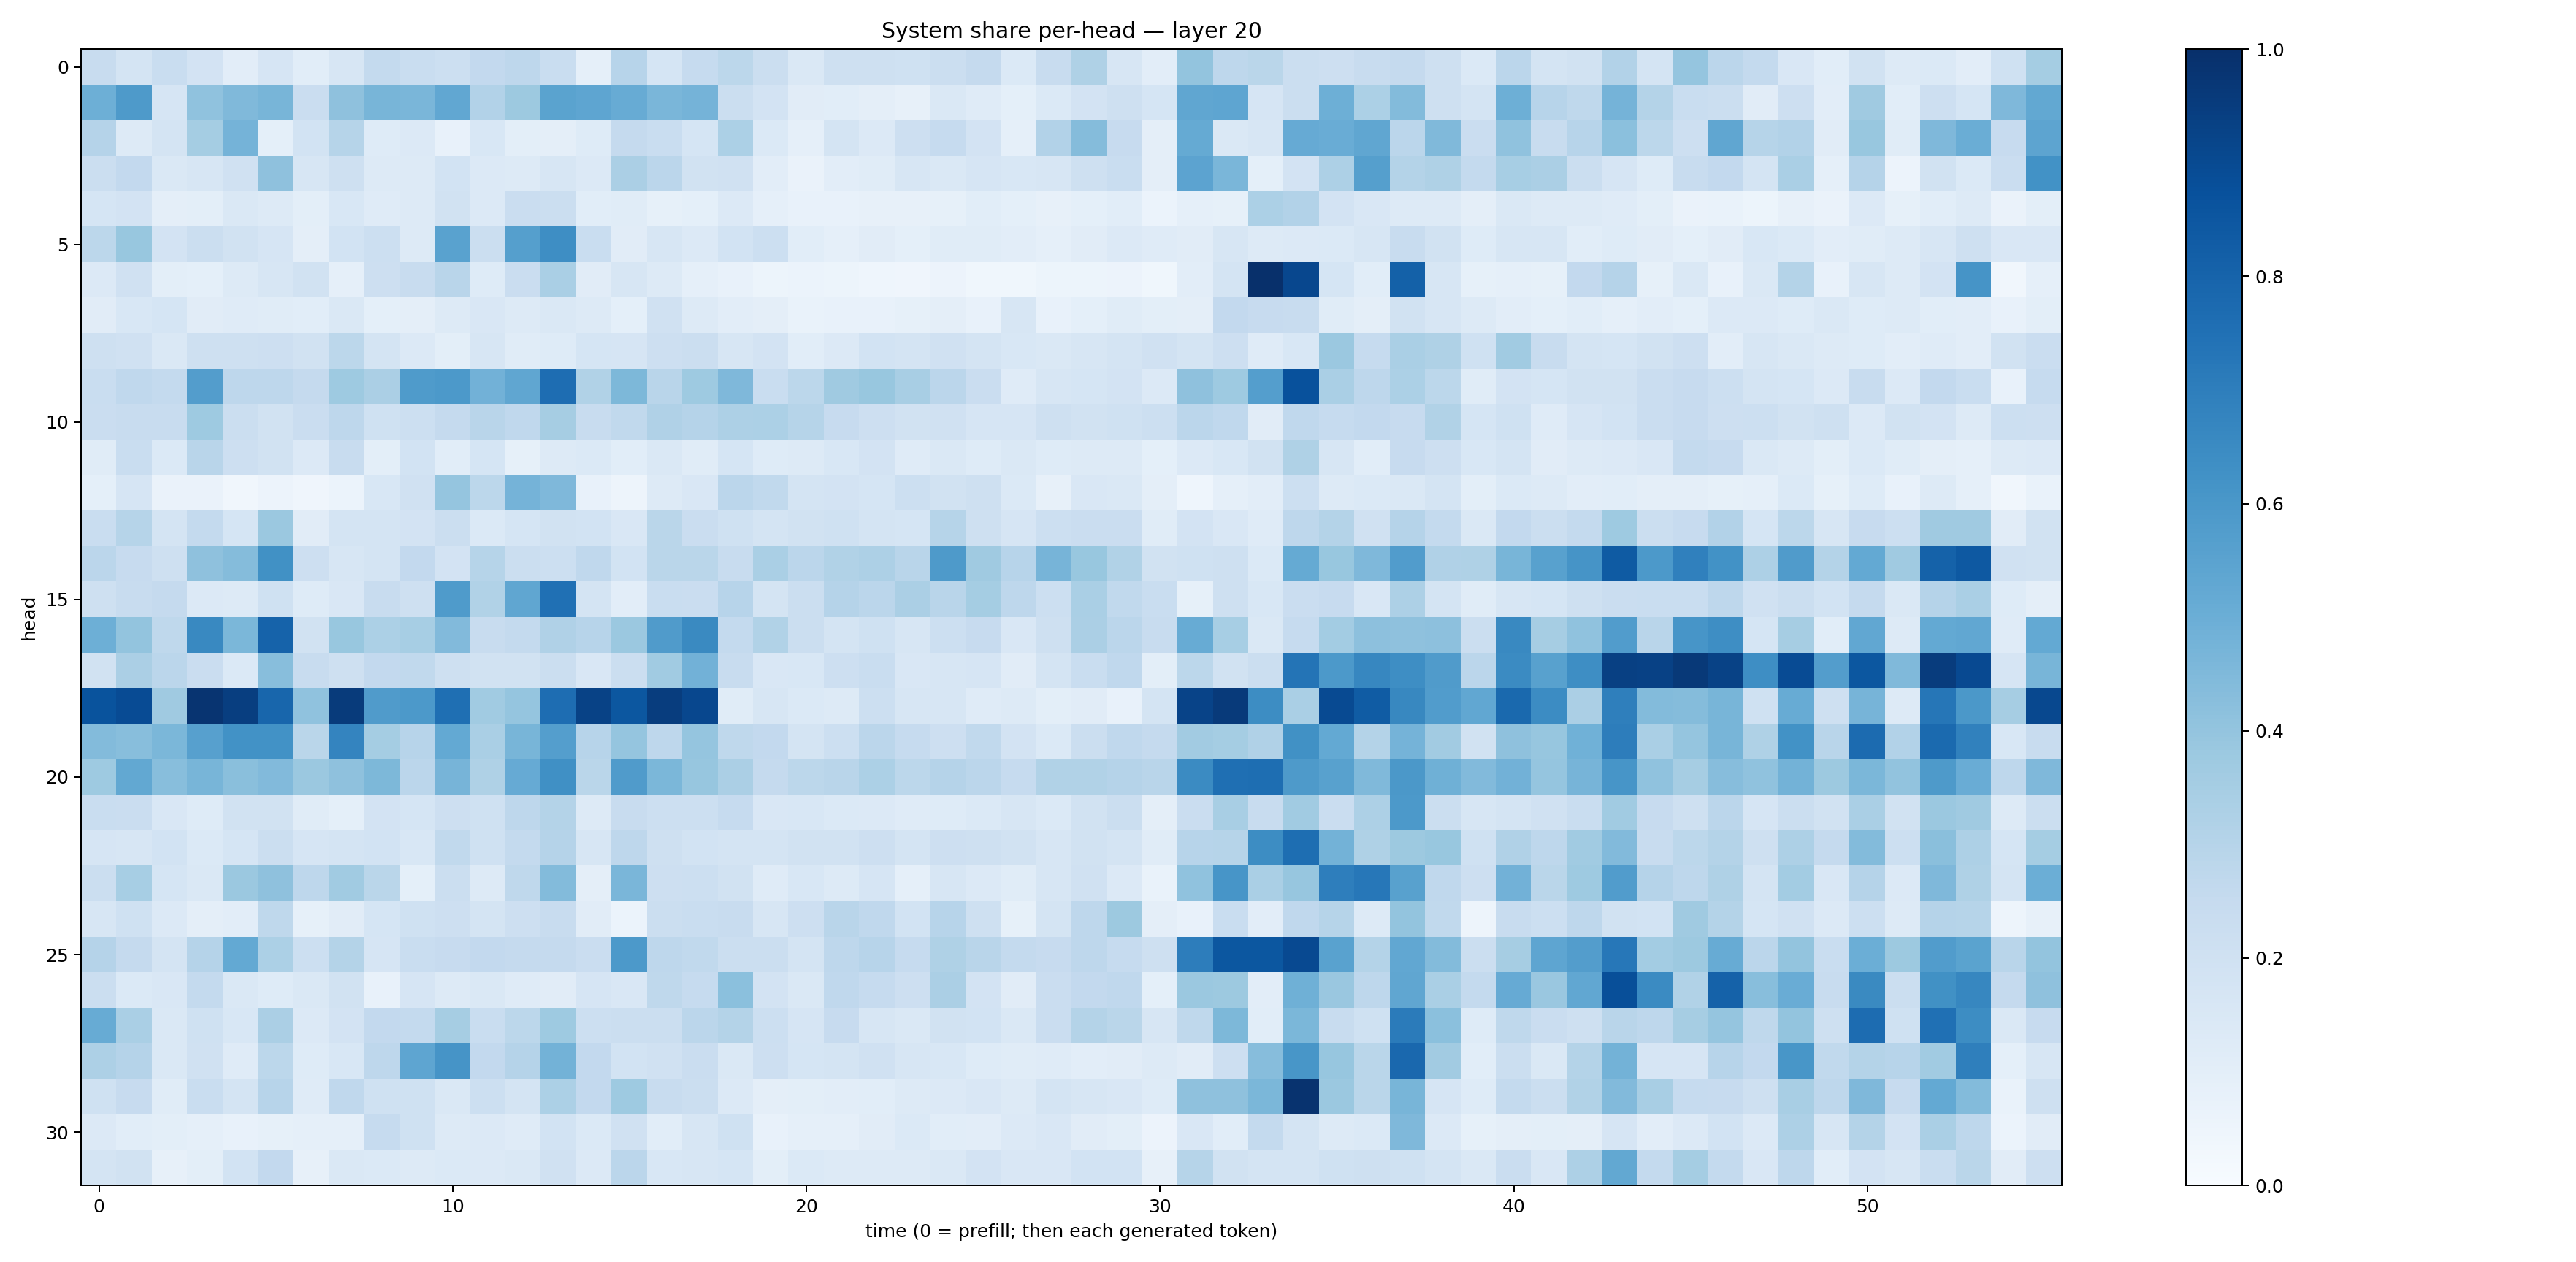

Data behind this chart, as committed beside it:
0.23778471, 0.17880914, 0.23079439, 0.18221988, 0.10365737, 0.1673885, 0.107584596, 0.15996456, 0.25638676, 0.23306158, 0.21604118, 0.26071537, 0.27521408, 0.23318891, 0.08757725, 0.2940035, 0.16908453, 0.24716736, 0.2785942, 0.22112092, 0.14684273, 0.20699877, 0.20950142, 0.20062791
0.4945, 0.5894, 0.1674, 0.4089, 0.4486, 0.4651, 0.2303, 0.4119, 0.4683, 0.462, 0.5311, 0.31, 0.3785, 0.5477, 0.5379, 0.5108, 0.4615, 0.4728, 0.2255, 0.183, 0.1131, 0.1062, 0.09538, 0.07852
0.302, 0.1324, 0.1775, 0.3522, 0.4739, 0.09144, 0.1869, 0.2995, 0.122, 0.1349, 0.07811, 0.1559, 0.1005, 0.09678, 0.122, 0.253, 0.2338, 0.1708, 0.3284, 0.14, 0.08837, 0.1723, 0.1336, 0.2118
0.2194, 0.2614, 0.148, 0.1639, 0.1972, 0.4107, 0.1599, 0.2088, 0.1264, 0.1276, 0.1855, 0.135, 0.1304, 0.157, 0.1361, 0.333, 0.2814, 0.1899, 0.1955, 0.1048, 0.06576, 0.1032, 0.1168, 0.1568
0.1682, 0.1823, 0.09383, 0.09853, 0.1448, 0.1323, 0.09996, 0.1549, 0.1175, 0.1284, 0.1891, 0.1364, 0.2294, 0.219, 0.1058, 0.1155, 0.08232, 0.09051, 0.1362, 0.08961, 0.0748, 0.07105, 0.07953, 0.08168
0.2781, 0.3899, 0.1803, 0.2212, 0.1911, 0.1656, 0.0966, 0.1867, 0.2158, 0.1259, 0.5531, 0.2221, 0.5659, 0.6394, 0.2314, 0.1099, 0.1569, 0.1354, 0.1862, 0.2152, 0.1075, 0.08972, 0.1124, 0.0925
0.1342, 0.1984, 0.09777, 0.09217, 0.1265, 0.1629, 0.1886, 0.08953, 0.2126, 0.2403, 0.29, 0.1239, 0.2296, 0.3386, 0.1096, 0.1635, 0.1267, 0.08977, 0.0775, 0.05179, 0.05989, 0.05279, 0.04643, 0.0424
0.1094, 0.1562, 0.1695, 0.111, 0.1192, 0.1164, 0.1067, 0.144, 0.09185, 0.09637, 0.129, 0.151, 0.1284, 0.1482, 0.1266, 0.09031, 0.1979, 0.1286, 0.1047, 0.09386, 0.06753, 0.07139, 0.07643, 0.08536
0.204, 0.1989, 0.1427, 0.2069, 0.2076, 0.2136, 0.192, 0.2777, 0.1767, 0.1332, 0.1007, 0.1571, 0.1135, 0.1221, 0.1702, 0.167, 0.212, 0.2215, 0.1573, 0.1825, 0.1071, 0.1344, 0.1838, 0.1765
0.2336, 0.2664, 0.2571, 0.5727, 0.2746, 0.2736, 0.2503, 0.372, 0.3345, 0.5838, 0.5907, 0.4839, 0.5331, 0.762, 0.313, 0.4543, 0.2892, 0.3748, 0.4498, 0.2314, 0.2786, 0.371, 0.3891, 0.3402
0.2284, 0.2386, 0.2407, 0.3719, 0.2249, 0.1948, 0.2297, 0.2768, 0.2001, 0.2179, 0.2506, 0.2915, 0.2681, 0.3515, 0.2363, 0.2618, 0.3165, 0.3037, 0.3267, 0.3303, 0.3002, 0.2431, 0.2125, 0.1933
0.1165, 0.2333, 0.1381, 0.2898, 0.214, 0.1921, 0.136, 0.239, 0.09881, 0.1864, 0.1065, 0.1703, 0.08284, 0.1307, 0.1379, 0.1061, 0.1454, 0.1168, 0.171, 0.1233, 0.1267, 0.1536, 0.1826, 0.1173
0.08987, 0.1657, 0.06505, 0.06418, 0.03505, 0.05786, 0.0418, 0.05959, 0.156, 0.1958, 0.3949, 0.279, 0.474, 0.4527, 0.07603, 0.0473, 0.1307, 0.1494, 0.2836, 0.2647, 0.1785, 0.1829, 0.168, 0.2154
0.2323, 0.2985, 0.178, 0.2561, 0.1701, 0.3803, 0.1107, 0.1748, 0.179, 0.1824, 0.2203, 0.1391, 0.1712, 0.1903, 0.1842, 0.1509, 0.2877, 0.2268, 0.2009, 0.1768, 0.1893, 0.2014, 0.1758, 0.1684
0.2818, 0.2424, 0.2087, 0.4102, 0.4364, 0.6251, 0.2126, 0.1586, 0.1781, 0.2599, 0.1814, 0.298, 0.2234, 0.2152, 0.2688, 0.184, 0.2853, 0.2858, 0.2347, 0.3379, 0.2836, 0.3161, 0.3257, 0.2912
0.2098, 0.2347, 0.2509, 0.1365, 0.1271, 0.2019, 0.1213, 0.1512, 0.2414, 0.207, 0.5849, 0.3162, 0.5314, 0.7533, 0.1731, 0.1018, 0.2306, 0.2291, 0.295, 0.176, 0.2243, 0.3029, 0.2849, 0.3322
0.4931, 0.4021, 0.2729, 0.6579, 0.4598, 0.8016, 0.1937, 0.3894, 0.3304, 0.3465, 0.4443, 0.2408, 0.2551, 0.3178, 0.2938, 0.3797, 0.5808, 0.6555, 0.2574, 0.3157, 0.2264, 0.1791, 0.2012, 0.1636
0.1931, 0.3328, 0.2823, 0.2303, 0.139, 0.4287, 0.2405, 0.2042, 0.259, 0.2656, 0.2067, 0.188, 0.1951, 0.2228, 0.1506, 0.2236, 0.3654, 0.4843, 0.2366, 0.1496, 0.1536, 0.2144, 0.2314, 0.1509
0.8656, 0.893, 0.3702, 0.9808, 0.9431, 0.7902, 0.4081, 0.9533, 0.5814, 0.5934, 0.7571, 0.364, 0.3977, 0.7639, 0.9263, 0.8484, 0.9474, 0.9083, 0.1147, 0.1568, 0.1387, 0.1269, 0.2172, 0.1609
0.4386, 0.4295, 0.4601, 0.5623, 0.6223, 0.6231, 0.2853, 0.6725, 0.3524, 0.2956, 0.5215, 0.3375, 0.4652, 0.5691, 0.2958, 0.3954, 0.2768, 0.395, 0.2705, 0.2581, 0.1776, 0.2153, 0.2816, 0.249
0.3716, 0.5252, 0.4273, 0.4673, 0.4238, 0.4424, 0.3791, 0.4129, 0.4533, 0.2823, 0.4696, 0.321, 0.5123, 0.6301, 0.2859, 0.5816, 0.4604, 0.3917, 0.3332, 0.2512, 0.2797, 0.2895, 0.3302, 0.2794
0.2329, 0.2276, 0.1488, 0.1242, 0.1927, 0.1938, 0.1139, 0.09166, 0.1823, 0.1699, 0.2132, 0.2011, 0.2768, 0.306, 0.1292, 0.237, 0.2165, 0.2157, 0.249, 0.1521, 0.1525, 0.138, 0.133, 0.119
0.1644, 0.1584, 0.1865, 0.1385, 0.1703, 0.2217, 0.1679, 0.1774, 0.1854, 0.154, 0.2651, 0.2024, 0.2563, 0.3024, 0.1563, 0.2753, 0.2034, 0.1838, 0.1749, 0.1775, 0.1951, 0.1904, 0.2147, 0.1751
0.2249, 0.3471, 0.1713, 0.1472, 0.3801, 0.4119, 0.2738, 0.3649, 0.2863, 0.09023, 0.2222, 0.1315, 0.2726, 0.4404, 0.09764, 0.4626, 0.2122, 0.2177, 0.1937, 0.1188, 0.1549, 0.1292, 0.1673, 0.08894
0.1574, 0.2001, 0.1362, 0.09492, 0.1034, 0.2704, 0.08501, 0.1126, 0.1705, 0.1994, 0.2136, 0.1759, 0.2117, 0.2359, 0.1095, 0.06024, 0.2264, 0.234, 0.2387, 0.157, 0.2148, 0.292, 0.2681, 0.1841
0.3018, 0.2522, 0.1773, 0.3045, 0.5232, 0.3302, 0.2183, 0.306, 0.1643, 0.2326, 0.2445, 0.2602, 0.2529, 0.2524, 0.2298, 0.591, 0.2751, 0.2656, 0.2239, 0.222, 0.1741, 0.2749, 0.2957, 0.2492
0.2218, 0.139, 0.1486, 0.255, 0.1451, 0.1227, 0.1445, 0.1944, 0.07426, 0.1667, 0.1305, 0.1473, 0.1179, 0.1105, 0.1659, 0.1503, 0.2702, 0.2475, 0.4213, 0.1829, 0.1424, 0.2656, 0.2493, 0.2131
0.5091, 0.3379, 0.1483, 0.1999, 0.1534, 0.3347, 0.1364, 0.1799, 0.26, 0.2541, 0.3514, 0.2343, 0.2787, 0.3743, 0.2187, 0.22, 0.2233, 0.2844, 0.3071, 0.2154, 0.1667, 0.2438, 0.1628, 0.1423
0.3269, 0.3032, 0.1441, 0.1972, 0.1197, 0.2804, 0.125, 0.1559, 0.2756, 0.5353, 0.6125, 0.259, 0.3015, 0.4778, 0.258, 0.1853, 0.1968, 0.2292, 0.1436, 0.2144, 0.1683, 0.176, 0.1989, 0.1614
0.202, 0.2437, 0.1147, 0.233, 0.1782, 0.2954, 0.1176, 0.2687, 0.2029, 0.2019, 0.1422, 0.2161, 0.175, 0.3302, 0.2597, 0.3717, 0.238, 0.2251, 0.1365, 0.09642, 0.1008, 0.1024, 0.1066, 0.1266
0.1341, 0.1086, 0.1008, 0.08876, 0.07144, 0.08421, 0.08953, 0.08799, 0.2468, 0.2007, 0.1288, 0.1336, 0.1186, 0.1871, 0.1386, 0.1979, 0.1088, 0.1575, 0.1993, 0.07795, 0.08744, 0.08701, 0.1116, 0.1388
0.1767, 0.1927, 0.08147, 0.1006, 0.1867, 0.2608, 0.07875, 0.1463, 0.14, 0.1284, 0.1394, 0.1347, 0.142, 0.1966, 0.1349, 0.2842, 0.1527, 0.1626, 0.1683, 0.1007, 0.1368, 0.1285, 0.131, 0.1251
